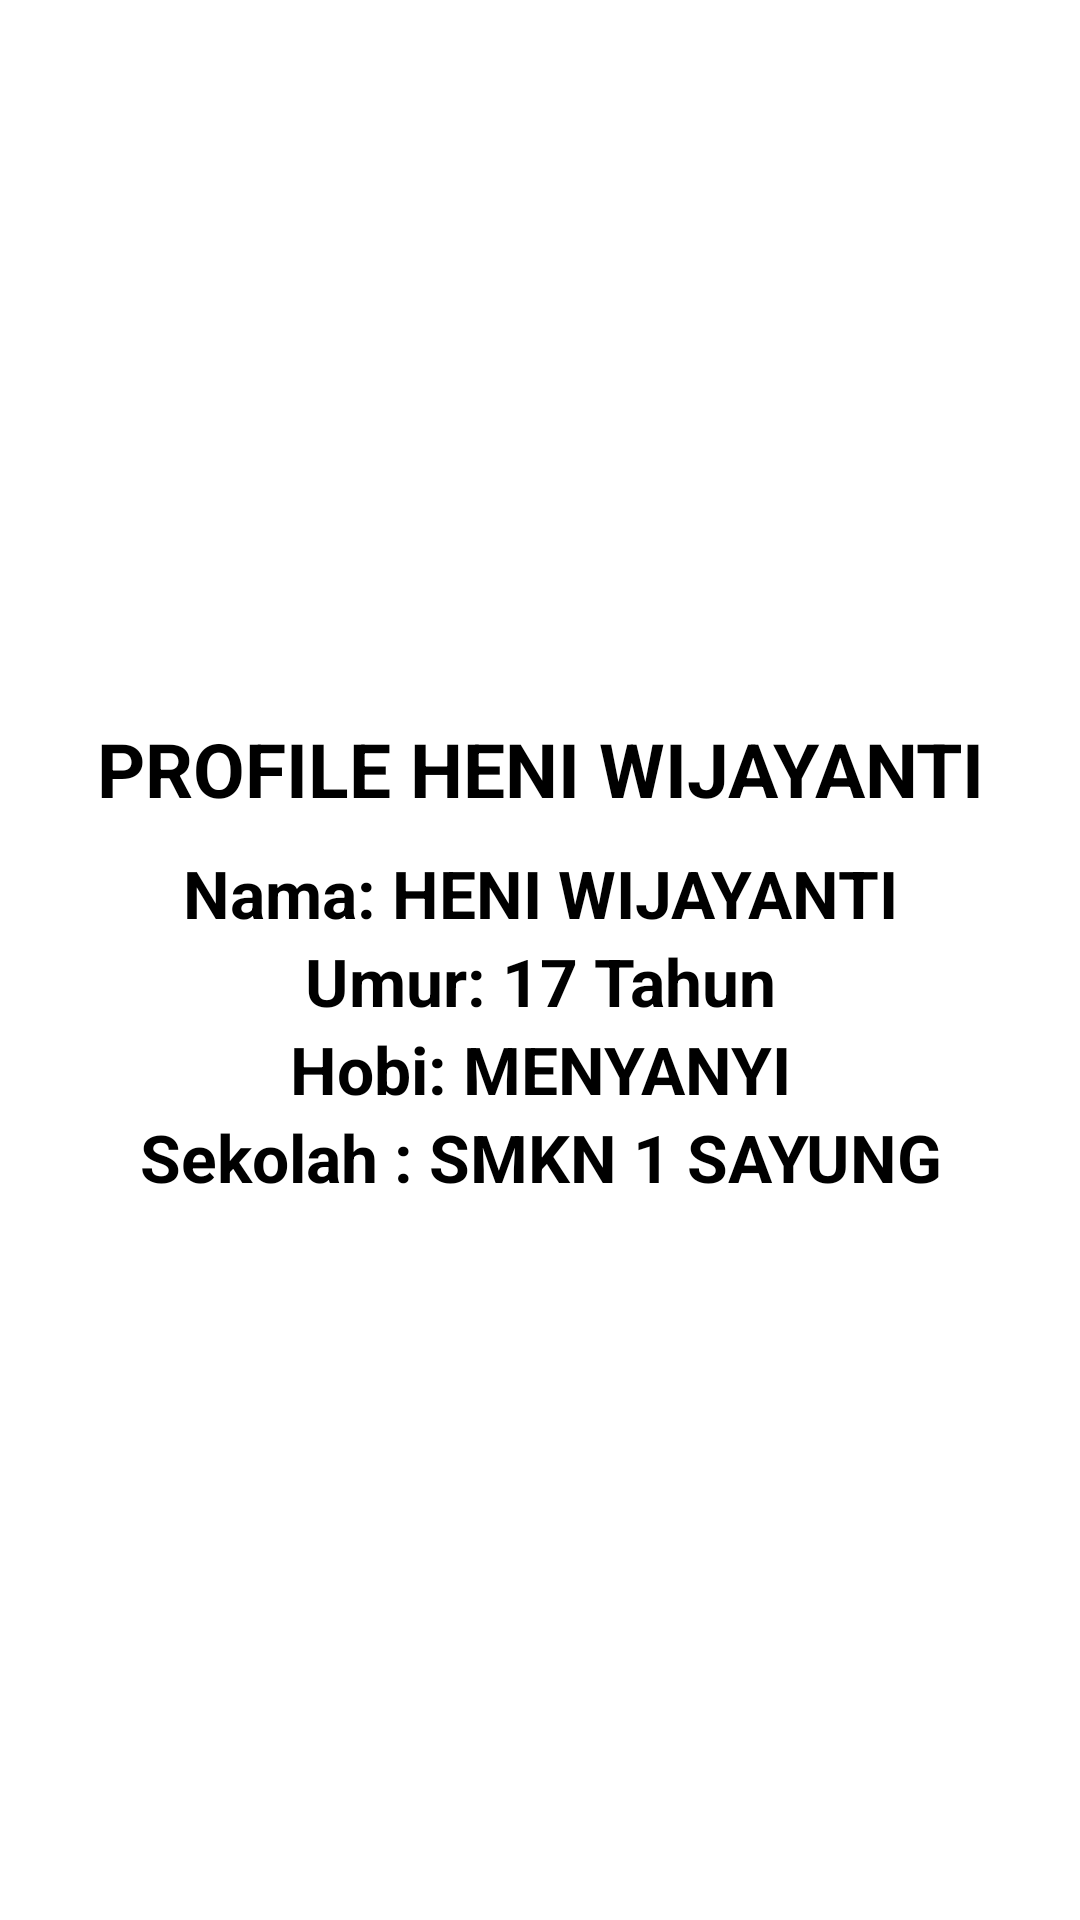

Layout XML and referenced resources for this Android screen:
<!-- AndroidManifest.xml: application theme Theme.HENIWIJAYANTIJOB12 -->
<!-- res/layout/activity_second.xml -->
<?xml version="1.0" encoding="utf-8"?>
<LinearLayout xmlns:android="http://schemas.android.com/apk/res/android"
    xmlns:app="http://schemas.android.com/apk/res-auto"
    xmlns:tools="http://schemas.android.com/tools"
    android:layout_width="match_parent"
    android:layout_height="match_parent"
    android:orientation="vertical"
    android:gravity="center"
    tools:context=".Activity_second">

    <TextView
        android:layout_width="match_parent"
        android:layout_height="wrap_content"
        android:text="PROFILE HENI WIJAYANTI"
        android:gravity="center_horizontal"
        android:textStyle="bold"
        android:textColor="#000"
        android:textSize="25dp"
        android:layout_marginBottom="10sp"
        />

    <TextView
        android:layout_width="match_parent"
        android:layout_height="wrap_content"
        android:text="Nama: HENI WIJAYANTI"
        android:gravity="center_horizontal"
        android:textStyle="bold"
        android:textColor="#000"
        android:textSize="22dp" />

    <TextView
        android:layout_width="match_parent"
        android:layout_height="wrap_content"
        android:text="Umur: 17 Tahun"
        android:gravity="center_horizontal"
        android:textStyle="bold"
        android:textColor="#000"
        android:textSize="22dp" />
    <TextView
        android:layout_width="match_parent"
        android:layout_height="wrap_content"
        android:text="Hobi: MENYANYI"
        android:gravity="center_horizontal"
        android:textStyle="bold"
        android:textColor="#000"
        android:textSize="22dp" />
    <TextView
        android:layout_width="match_parent"
        android:layout_height="wrap_content"
        android:text="Sekolah : SMKN 1 SAYUNG"
        android:gravity="center_horizontal"
        android:textStyle="bold"
        android:textColor="#000"
        android:textSize="22dp" />
</LinearLayout>
<!-- resources referenced by this layout -->
<resources>
  <style name="Theme.HENIWIJAYANTIJOB12" parent="Theme.MaterialComponents.DayNight.DarkActionBar">
          
          <item name="colorPrimary">@color/purple_500</item>
          <item name="colorPrimaryVariant">@color/purple_700</item>
          <item name="colorOnPrimary">@color/white</item>
          
          <item name="colorSecondary">@color/teal_200</item>
          <item name="colorSecondaryVariant">@color/teal_700</item>
          <item name="colorOnSecondary">@color/black</item>
          
          <item name="android:statusBarColor" tools:targetApi="l">?attr/colorPrimaryVariant</item>
          
      </style>
  <!-- not gathered from this repository: default colours our renderer supplied (Android Studio template values) -->
  <color name="purple_500">#FF6200EE</color>
  <color name="purple_700">#FF3700B3</color>
  <color name="teal_200">#FF03DAC5</color>
  <color name="teal_700">#FF018786</color>
  <color name="black">#FF000000</color>
  <color name="white">#FFFFFFFF</color>
</resources>
